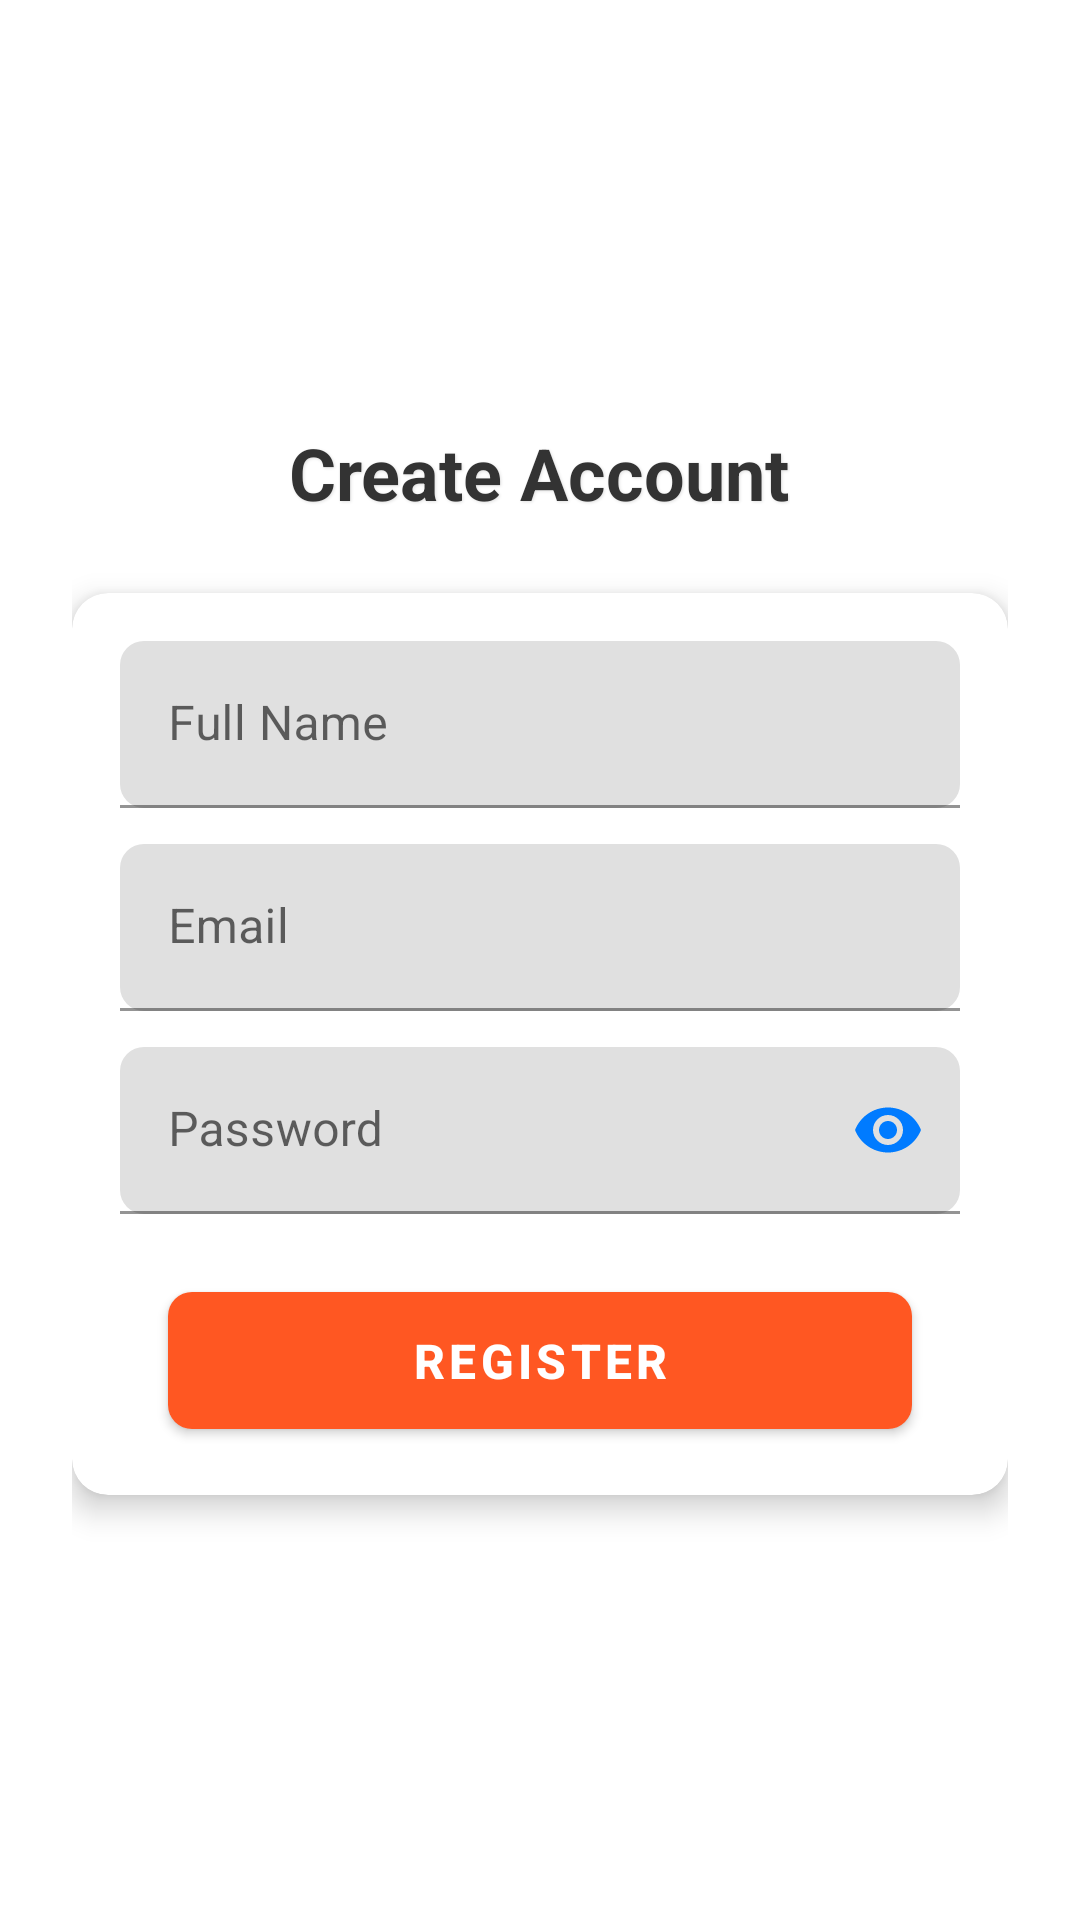

Produce the Android XML layout that renders to this screen, including the resource entries it uses.
<!-- AndroidManifest.xml: application theme Theme.Store1 -->
<!-- res/layout/activity_register.xml -->
<?xml version="1.0" encoding="utf-8"?>
<LinearLayout xmlns:android="http://schemas.android.com/apk/res/android"
    xmlns:app="http://schemas.android.com/apk/res-auto"
    xmlns:tools="http://schemas.android.com/tools"
    android:id="@+id/main"
    android:orientation="vertical"
    android:layout_width="match_parent"
    android:layout_height="match_parent"
    android:background="@color/background"
    android:padding="24dp"
    android:gravity="center"
    tools:context=".Activities.RegisterActivity">


    <TextView
        android:layout_width="wrap_content"
        android:layout_height="wrap_content"
        android:text="Create Account"
        android:textStyle="bold"
        android:textSize="24sp"
        android:textColor="@color/textPrimary"
        android:layout_marginBottom="24dp"
        android:layout_gravity="center_horizontal"
        android:shadowColor="#E0E0E0"
        android:shadowDx="1"
        android:shadowDy="1"
        android:shadowRadius="2"
        android:contentDescription="Registration form header" />


    <androidx.cardview.widget.CardView
        android:layout_width="match_parent"
        android:layout_height="wrap_content"
        app:cardCornerRadius="12dp"
        app:cardElevation="6dp"
        app:cardBackgroundColor="@color/background">

        <LinearLayout
            android:layout_width="match_parent"
            android:layout_height="wrap_content"
            android:orientation="vertical"
            android:padding="16dp">


    <com.google.android.material.textfield.TextInputLayout
        android:layout_width="match_parent"
        android:layout_height="wrap_content"
        android:layout_marginBottom="12dp"
        app:hintTextColor="@color/textPrimary"
        app:boxStrokeColor="#007BFF"
        app:boxCornerRadiusTopStart="8dp"
        app:boxCornerRadiusTopEnd="8dp"
        app:boxCornerRadiusBottomStart="8dp"
        app:boxCornerRadiusBottomEnd="8dp"
        app:startIconTint="#007BFF">

    <com.google.android.material.textfield.TextInputEditText
        android:id="@+id/etName"
        android:layout_width="match_parent"
        android:layout_height="wrap_content"
        android:hint="Full Name"
        android:inputType="textPersonName"
        android:textColor="@color/textPrimary" />
</com.google.android.material.textfield.TextInputLayout>


<com.google.android.material.textfield.TextInputLayout
    android:layout_width="match_parent"
    android:layout_height="wrap_content"
    android:layout_marginBottom="12dp"
    app:hintTextColor="@color/textPrimary"
    app:boxStrokeColor="#007BFF"
    app:boxCornerRadiusTopStart="8dp"
    app:boxCornerRadiusTopEnd="8dp"
    app:boxCornerRadiusBottomStart="8dp"
    app:boxCornerRadiusBottomEnd="8dp"
    app:startIconTint="#007BFF">

<com.google.android.material.textfield.TextInputEditText
    android:id="@+id/etEmail"
    android:layout_width="match_parent"
    android:layout_height="wrap_content"
    android:hint="Email"
    android:inputType="textEmailAddress"
    android:textColor="@color/textPrimary" />
</com.google.android.material.textfield.TextInputLayout>


            <com.google.android.material.textfield.TextInputLayout
                android:layout_width="match_parent"
                android:layout_height="wrap_content"
                android:layout_marginBottom="20dp"
                app:hintTextColor="@color/textPrimary"
                app:boxStrokeColor="#007BFF"
                app:boxCornerRadiusTopStart="8dp"
                app:boxCornerRadiusTopEnd="8dp"
                app:boxCornerRadiusBottomStart="8dp"
                app:boxCornerRadiusBottomEnd="8dp"
                app:startIconTint="#007BFF"
                app:passwordToggleEnabled="true"
                app:passwordToggleTint="#007BFF">

                <com.google.android.material.textfield.TextInputEditText
                    android:id="@+id/etPassword"
                    android:layout_width="match_parent"
                    android:layout_height="wrap_content"
                    android:hint="Password"
                    android:inputType="textPassword"
                    android:textColor="@color/textPrimary" />
            </com.google.android.material.textfield.TextInputLayout>


            <com.google.android.material.button.MaterialButton
                android:id="@+id/registerBtn"
                android:layout_width="match_parent"
                android:layout_height="wrap_content"
                android:text="Register"
                android:textColor="#FFFFFF"
                android:textSize="16sp"
                android:textStyle="bold"
                app:backgroundTint="#FF5722"
                app:cornerRadius="8dp"
                android:paddingTop="12dp"
                android:paddingBottom="12dp"
                android:layout_marginLeft="16dp"
                android:layout_marginRight="16dp"
                android:contentDescription="Register account button" />
        </LinearLayout>
    </androidx.cardview.widget.CardView>

    </LinearLayout>
<!-- resources referenced by this layout -->
<resources>
  <color name="background">#FFFFFF</color>
  <color name="textPrimary">#333333</color>
  <style name="Theme.Store1" parent="Theme.MaterialComponents.DayNight.NoActionBar">
          <item name="colorPrimary">@color/purple_500</item>
          <item name="colorPrimaryVariant">@color/purple_700</item>
          <item name="colorOnPrimary">@color/white</item>
          <item name="colorSecondary">@color/teal_200</item>
          <item name="android:statusBarColor">?attr/colorPrimaryVariant</item>
      </style>
  <color name="purple_500">#6200EE</color>
  <color name="purple_700">#3700B3</color>
  <color name="white">#FFFFFFFF</color>
  <color name="teal_200">#03DAC5</color>
</resources>
